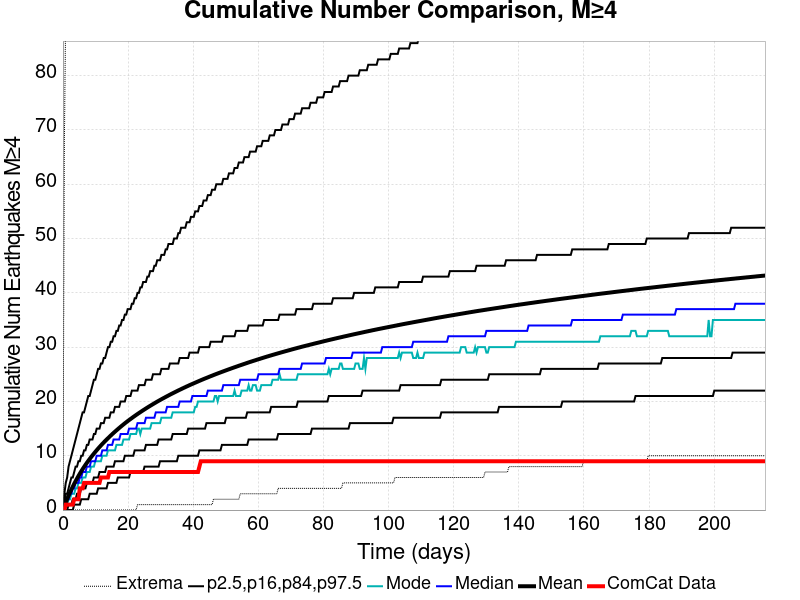

Data behind this chart, as committed beside it:
Time (days), ComCat Data, Simulation Mean, Simulation Median, Simulation Mode, Simulation Minimum, Simulation Maximum, 2.5 %-ile, 16 %-ile, 84 %-ile, 97.5 %-ile
0.0, 0.0, 0.0, 0.0, 0.0, 0.0, 0.0, 0.0, 0.0, 0.0, 0.0
0.4321, 0.0, 0.7096, 0.0, 0.0, 0.0, 67.0, 0.0, 0.0, 1.0, 3.0
0.8642, 1.0, 1.388, 1.0, 1.0, 0.0, 93.0, 0.0, 0.0, 3.0, 5.0
1.296, 1.0, 2.031, 2.0, 1.0, 0.0, 104.0, 0.0, 0.0, 3.0, 6.0
1.728, 1.0, 2.644, 2.0, 2.0, 0.0, 116.0, 0.0, 1.0, 4.0, 8.0
2.16, 1.0, 3.229, 3.0, 2.0, 0.0, 125.0, 0.0, 1.0, 5.0, 9.0
2.592, 1.0, 3.787, 3.0, 3.0, 0.0, 134.0, 0.0, 1.0, 6.0, 10.0
3.025, 1.0, 4.321, 4.0, 3.0, 0.0, 138.0, 0.0, 2.0, 6.0, 11.0
3.457, 2.0, 4.831, 4.0, 3.0, 0.0, 148.0, 1.0, 2.0, 7.0, 12.0
3.889, 2.0, 5.317, 5.0, 4.0, 0.0, 153.0, 1.0, 2.0, 8.0, 13.0
4.321, 2.0, 5.794, 5.0, 4.0, 0.0, 156.0, 1.0, 3.0, 8.0, 14.0
4.753, 2.0, 6.259, 5.0, 5.0, 0.0, 159.0, 1.0, 3.0, 9.0, 15.0
5.185, 4.0, 6.701, 6.0, 5.0, 0.0, 163.0, 1.0, 3.0, 9.0, 16.0
5.617, 4.0, 7.126, 6.0, 5.0, 0.0, 166.0, 2.0, 4.0, 10.0, 17.0
6.049, 4.0, 7.539, 7.0, 6.0, 0.0, 167.0, 2.0, 4.0, 10.0, 18.0
6.481, 5.0, 7.936, 7.0, 6.0, 0.0, 169.0, 2.0, 4.0, 11.0, 18.0
6.913, 5.0, 8.323, 7.0, 6.0, 0.0, 171.0, 2.0, 4.0, 11.0, 19.0
7.345, 5.0, 8.693, 8.0, 7.0, 0.0, 171.0, 2.0, 5.0, 12.0, 20.0
7.777, 5.0, 9.05, 8.0, 7.0, 0.0, 176.0, 2.0, 5.0, 12.0, 21.0
8.209, 5.0, 9.403, 8.0, 7.0, 0.0, 212.0, 3.0, 5.0, 13.0, 21.0
8.642, 5.0, 9.744, 9.0, 8.0, 0.0, 234.0, 3.0, 5.0, 13.0, 22.0
9.074, 5.0, 10.07, 9.0, 8.0, 0.0, 251.0, 3.0, 5.0, 13.0, 23.0
9.506, 5.0, 10.4, 9.0, 8.0, 0.0, 260.0, 3.0, 6.0, 14.0, 24.0
9.938, 5.0, 10.71, 9.0, 9.0, 0.0, 272.0, 3.0, 6.0, 14.0, 24.0
10.37, 5.0, 11.02, 10.0, 9.0, 0.0, 286.0, 3.0, 6.0, 15.0, 25.0
10.8, 5.0, 11.32, 10.0, 9.0, 0.0, 290.0, 4.0, 6.0, 15.0, 26.0
11.23, 5.0, 11.61, 10.0, 9.0, 0.0, 295.0, 4.0, 7.0, 15.0, 26.0
11.67, 6.0, 11.9, 10.0, 9.0, 0.0, 300.0, 4.0, 7.0, 16.0, 27.0
12.1, 6.0, 12.18, 11.0, 10.0, 0.0, 304.0, 4.0, 7.0, 16.0, 27.0
12.53, 6.0, 12.45, 11.0, 10.0, 0.0, 307.0, 4.0, 7.0, 16.0, 28.0
12.96, 6.0, 12.71, 11.0, 10.0, 0.0, 311.0, 4.0, 7.0, 17.0, 28.0
13.39, 6.0, 12.97, 11.0, 10.0, 0.0, 315.0, 4.0, 8.0, 17.0, 29.0
13.83, 6.0, 13.23, 12.0, 11.0, 0.0, 319.0, 5.0, 8.0, 17.0, 30.0
14.26, 7.0, 13.48, 12.0, 11.0, 0.0, 321.0, 5.0, 8.0, 17.0, 30.0
14.69, 7.0, 13.72, 12.0, 11.0, 0.0, 324.0, 5.0, 8.0, 18.0, 31.0
15.12, 7.0, 13.97, 12.0, 11.0, 0.0, 327.0, 5.0, 8.0, 18.0, 31.0
15.55, 7.0, 14.21, 13.0, 11.0, 0.0, 330.0, 5.0, 8.0, 18.0, 32.0
15.99, 7.0, 14.44, 13.0, 11.0, 0.0, 332.0, 5.0, 9.0, 19.0, 32.0
16.42, 7.0, 14.67, 13.0, 12.0, 0.0, 337.0, 5.0, 9.0, 19.0, 33.0
16.85, 7.0, 14.9, 13.0, 12.0, 0.0, 342.0, 6.0, 9.0, 19.0, 33.0
17.28, 7.0, 15.12, 13.0, 12.0, 0.0, 342.0, 6.0, 9.0, 19.0, 34.0
17.72, 7.0, 15.34, 14.0, 12.0, 0.0, 343.0, 6.0, 9.0, 20.0, 34.0
18.15, 7.0, 15.55, 14.0, 12.0, 0.0, 344.0, 6.0, 9.0, 20.0, 35.0
18.58, 7.0, 15.76, 14.0, 13.0, 0.0, 344.0, 6.0, 9.0, 20.0, 35.0
19.01, 7.0, 15.97, 14.0, 13.0, 0.0, 345.0, 6.0, 10.0, 20.0, 36.0
19.44, 7.0, 16.17, 14.0, 13.0, 0.0, 346.0, 6.0, 10.0, 21.0, 36.0
19.88, 7.0, 16.38, 14.0, 13.0, 0.0, 349.0, 6.0, 10.0, 21.0, 37.0
20.31, 7.0, 16.57, 15.0, 13.0, 0.0, 352.0, 6.0, 10.0, 21.0, 37.0
20.74, 7.0, 16.76, 15.0, 14.0, 0.0, 354.0, 7.0, 10.0, 21.0, 37.0
21.17, 7.0, 16.95, 15.0, 14.0, 0.0, 354.0, 7.0, 10.0, 22.0, 38.0
21.6, 7.0, 17.14, 15.0, 14.0, 0.0, 356.0, 7.0, 10.0, 22.0, 38.0
22.04, 7.0, 17.32, 15.0, 14.0, 0.0, 356.0, 7.0, 11.0, 22.0, 39.0
22.47, 7.0, 17.51, 15.0, 14.0, 0.0, 358.0, 7.0, 11.0, 22.0, 39.0
22.9, 7.0, 17.68, 16.0, 15.0, 1.0, 360.0, 7.0, 11.0, 22.0, 40.0
23.33, 7.0, 17.86, 16.0, 15.0, 1.0, 365.0, 7.0, 11.0, 23.0, 40.0
23.76, 7.0, 18.03, 16.0, 14.0, 1.0, 366.0, 7.0, 11.0, 23.0, 41.0
24.2, 7.0, 18.21, 16.0, 15.0, 1.0, 367.0, 7.0, 11.0, 23.0, 41.0
24.63, 7.0, 18.38, 16.0, 15.0, 1.0, 368.0, 7.0, 11.0, 23.0, 42.0
25.06, 7.0, 18.54, 16.0, 15.0, 1.0, 368.0, 8.0, 11.0, 23.0, 42.0
25.49, 7.0, 18.71, 17.0, 15.0, 1.0, 368.0, 8.0, 12.0, 24.0, 42.0
... 440 more rows
